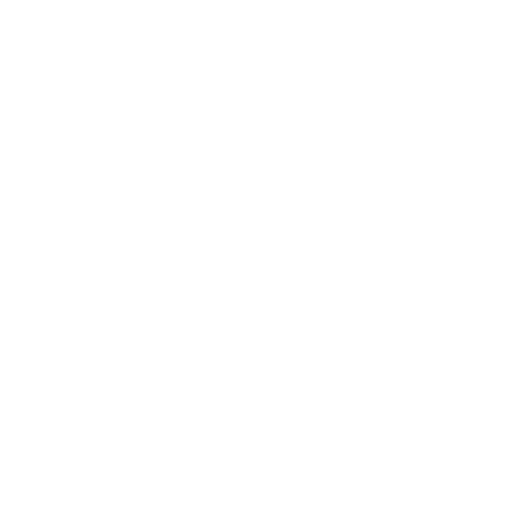
t = 0.00 s
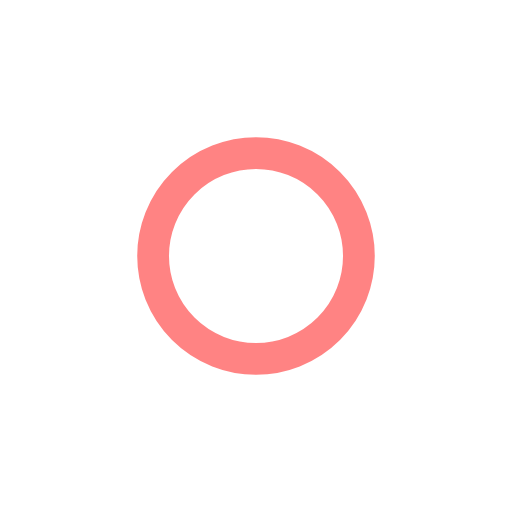
t = 0.50 s
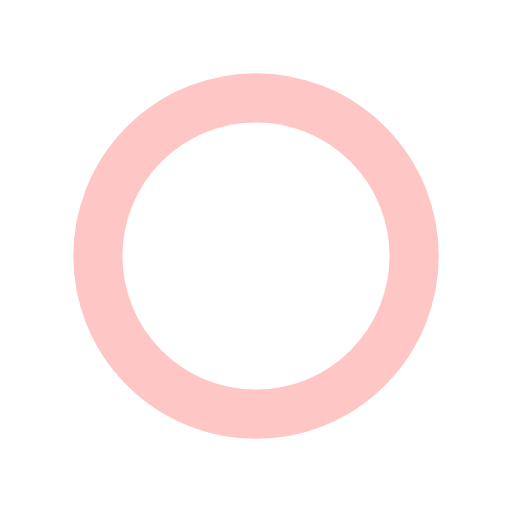
t = 1.00 s
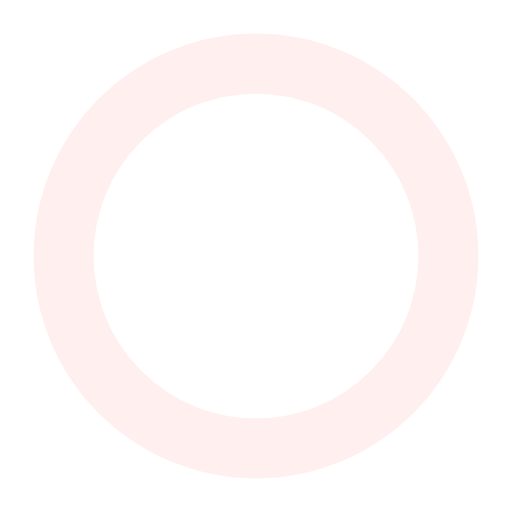
t = 1.50 s

The animated SVG that drew these frames (rendered in a browser with its animation timeline set to each time). Animation: 3 SMIL elements (animate=3); one cycle of 2.00 s, repeats indefinitely.

<svg xmlns='http://www.w3.org/2000/svg' viewBox='0 0 200 200'><circle fill='none' stroke-opacity='1' stroke='#FF0909' stroke-width='.5' cx='100' cy='100' r='0'><animate attributeName='r' calcMode='spline' dur='2' values='1;80' keyTimes='0;1' keySplines='0 .2 .5 1' repeatCount='indefinite'></animate><animate attributeName='stroke-width' calcMode='spline' dur='2' values='0;25' keyTimes='0;1' keySplines='0 .2 .5 1' repeatCount='indefinite'></animate><animate attributeName='stroke-opacity' calcMode='spline' dur='2' values='1;0' keyTimes='0;1' keySplines='0 .2 .5 1' repeatCount='indefinite'></animate></circle></svg>
